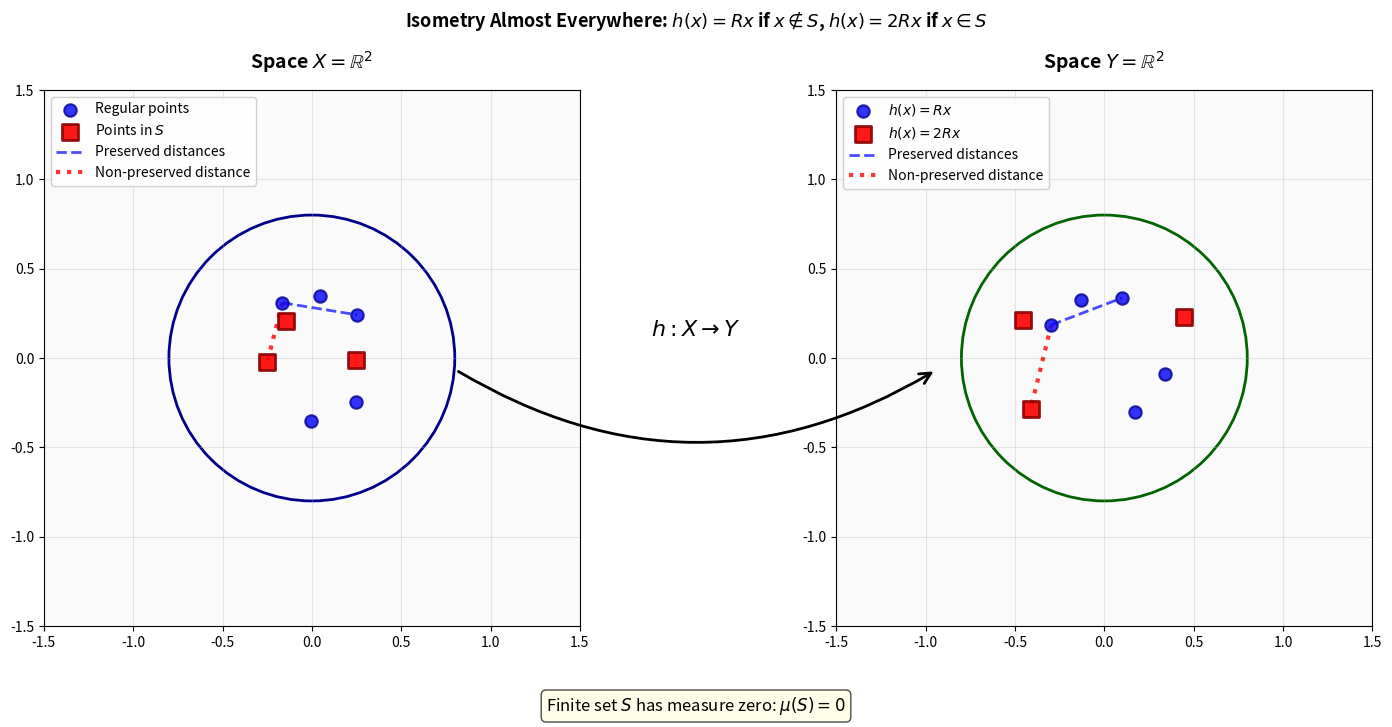

Python code for this plot:
import numpy as np
import matplotlib.pyplot as plt
from matplotlib.patches import Circle
import matplotlib.patches as mpatches

def create_isometry_example_plot():
    """Create a visualization for the specific isometry example in the LaTeX file."""
    fig, (ax1, ax2) = plt.subplots(1, 2, figsize=(16, 8))
    
    # Define the same unit circle for both spaces (slightly smaller to give legend room)
    circle_radius = 0.8
    circle1 = Circle((0, 0), circle_radius, fill=False, edgecolor='darkblue', linewidth=2)
    circle2 = Circle((0, 0), circle_radius, fill=False, edgecolor='darkgreen', linewidth=2)
    ax1.add_patch(circle1)
    ax2.add_patch(circle2)
    
    # Generate multiple points for better illustration
    n_points = 8
    
    # Create points at different radii
    blue_radius = 0.35  # Distance for blue points
    red_radius = 0.25   # Distance for red points (closer to center, so 2x scaling = 0.5)
    
    # Generate blue points (regular points) - random each time
    n_blue = 5
    blue_angles = np.random.uniform(0, 2*np.pi, n_blue)
    blue_radii = np.full(n_blue, blue_radius)
    
    # Generate red points (points in S) - random each time
    n_red = 3
    red_angles = np.random.uniform(0, 2*np.pi, n_red)
    red_radii = np.full(n_red, red_radius)
    
    # Combine all points
    all_radii = np.concatenate([blue_radii, red_radii])
    all_angles = np.concatenate([blue_angles, red_angles])
    
    x_points = all_radii * np.cos(all_angles)
    y_points = all_radii * np.sin(all_angles)
    
    # Define finite set S (the red points)
    S_indices = list(range(n_blue, n_blue + n_red))  # Indices for red points
    
    # Rotation matrix (π/6 = 30 degrees)
    angle = np.pi/6
    R = np.array([[np.cos(angle), -np.sin(angle)],
                  [np.sin(angle), np.cos(angle)]])
    
    # Apply transformations properly
    points_original = np.column_stack([x_points, y_points])
    points_transformed = np.zeros_like(points_original)
    
    # Apply the transformation h(x) for each point
    for i in range(n_points):
        x_point = points_original[i]  # This is a 2D vector
        if i in S_indices:
            # For points in S: h(x) = 2Rx
            points_transformed[i] = 2 * (R @ x_point)
        else:
            # For points not in S: h(x) = Rx
            points_transformed[i] = R @ x_point
    
    # Print debug info to verify transformation
    print(f"Rotation angle: {angle*180/np.pi:.1f} degrees")
    print(f"Rotation matrix R:")
    print(R)
    print(f"Matrix determinant (should be 1): {np.linalg.det(R):.6f}")
    print(f"S_indices (points that get 2x scaling): {S_indices}")
    
    # Check all points
    for i in range(n_points):
        orig_dist = np.linalg.norm(points_original[i])
        trans_dist = np.linalg.norm(points_transformed[i])
        ratio = trans_dist / orig_dist if orig_dist > 0 else 0
        point_type = "S point" if i in S_indices else "Regular"
        print(f"Point {i} ({point_type}): Original dist={orig_dist:.6f}, Transformed dist={trans_dist:.6f}, Ratio={ratio:.6f}")
    
    # Check pairwise distances (this is what isometry should preserve)
    print("\nPairwise distance preservation:")
    for i in range(n_points):
        for j in range(i+1, n_points):
            orig_pair_dist = np.linalg.norm(points_original[i] - points_original[j])
            trans_pair_dist = np.linalg.norm(points_transformed[i] - points_transformed[j])
            ratio = trans_pair_dist / orig_pair_dist if orig_pair_dist > 0 else 0
            both_regular = i not in S_indices and j not in S_indices
            expected = "1.0 (preserved)" if both_regular else "≠1.0 (not preserved)"
            print(f"Distance {i}-{j}: Original={orig_pair_dist:.6f}, Transformed={trans_pair_dist:.6f}, Ratio={ratio:.6f} ({expected})")
    
    # Test rotation matrix
    test_point = np.array([1.0, 0.0])
    rotated_test = R @ test_point
    print(f"\nRotation test: [1,0] -> [{rotated_test[0]:.6f}, {rotated_test[1]:.6f}], distance: {np.linalg.norm(rotated_test):.6f}")
    
    # Plot points in X space
    regular_indices = [i for i in range(n_points) if i not in S_indices]
    ax1.scatter(x_points[regular_indices], y_points[regular_indices], 
               c='blue', s=80, alpha=0.8, edgecolors='darkblue', linewidth=1.5, 
               label='Regular points', zorder=5)
    ax1.scatter(x_points[S_indices], y_points[S_indices], 
               c='red', s=120, alpha=0.9, edgecolors='darkred', linewidth=2, 
               marker='s', label='Points in $S$', zorder=5)
    
    # Plot points in Y space
    ax2.scatter(points_transformed[regular_indices, 0], points_transformed[regular_indices, 1], 
               c='blue', s=80, alpha=0.8, edgecolors='darkblue', linewidth=1.5, 
               label='$h(x) = Rx$', zorder=5)
    ax2.scatter(points_transformed[S_indices, 0], points_transformed[S_indices, 1], 
               c='red', s=120, alpha=0.9, edgecolors='darkred', linewidth=2, 
               marker='s', label='$h(x) = 2Rx$', zorder=5)
    
    # Show two distance lines from one blue anchor point
    if len(regular_indices) >= 2 and len(S_indices) >= 1:
        anchor_idx = regular_indices[0]  # Blue anchor point
        
        # 1. Blue anchor to another blue point (preserved distance)
        other_blue_idx = regular_indices[1]
        
        # Distance in X
        ax1.plot([x_points[anchor_idx], x_points[other_blue_idx]], 
                [y_points[anchor_idx], y_points[other_blue_idx]], 
                'b--', linewidth=2, alpha=0.7, label='Preserved distances')
        
        # Corresponding distance in Y (should be same length)
        ax2.plot([points_transformed[anchor_idx, 0], points_transformed[other_blue_idx, 0]], 
                [points_transformed[anchor_idx, 1], points_transformed[other_blue_idx, 1]], 
                'b--', linewidth=2, alpha=0.7, label='Preserved distances')
        
        # 2. Blue anchor to red point (non-preserved distance)
        red_idx = S_indices[0]  # First red point
        
        # Distance in X
        ax1.plot([x_points[anchor_idx], x_points[red_idx]], 
                [y_points[anchor_idx], y_points[red_idx]], 
                'r:', linewidth=3, alpha=0.8, label='Non-preserved distance')
        
        # Corresponding distance in Y (different length)
        ax2.plot([points_transformed[anchor_idx, 0], points_transformed[red_idx, 0]], 
                [points_transformed[anchor_idx, 1], points_transformed[red_idx, 1]], 
                'r:', linewidth=3, alpha=0.8, label='Non-preserved distance')
    
    # Add curved arrow between spaces (using figure coordinates)
    arrow = mpatches.FancyArrowPatch((0.35, 0.5), (0.65, 0.5),
                                   connectionstyle="arc3,rad=0.3", 
                                   arrowstyle='->', mutation_scale=20, 
                                   color='black', linewidth=2,
                                   transform=fig.transFigure)
    fig.add_artist(arrow)
    
    # Add mapping label
    fig.text(0.5, 0.55, r'$h: X \to Y$', ha='center', va='center', 
             fontsize=16, fontweight='bold')
    
    # Style the plots with same scale for both spaces
    for ax in [ax1, ax2]:
        ax.set_xlim(-1.5, 1.5)
        ax.set_ylim(-1.5, 1.5)
        ax.set_aspect('equal')
        ax.grid(True, alpha=0.3)
        ax.set_facecolor('#fafafa')
    
    # Add titles
    ax1.set_title(r'Space $X = \mathbb{R}^2$', fontsize=14, fontweight='bold', pad=15)
    ax2.set_title(r'Space $Y = \mathbb{R}^2$', fontsize=14, fontweight='bold', pad=15)
    
    # Add legends
    ax1.legend(loc='upper left', fontsize=10, framealpha=0.9)
    ax2.legend(loc='upper left', fontsize=10, framealpha=0.9)
    
    # Add main title (simplified to avoid LaTeX parsing issues)
    fig.suptitle(r'Isometry Almost Everywhere: $h(x) = Rx$ if $x \notin S$, $h(x) = 2Rx$ if $x \in S$', 
                 fontsize=13, fontweight='bold', y=0.95)
    
    # Add annotation about measure
    fig.text(0.5, 0.08, r'Finite set $S$ has measure zero: $\mu(S) = 0$', 
             ha='center', va='center', fontsize=12, style='italic',
             bbox=dict(boxstyle="round,pad=0.3", facecolor="lightyellow", alpha=0.7))
    
    plt.tight_layout()
    plt.subplots_adjust(top=0.85, bottom=0.18)
    plt.show()

if __name__ == "__main__":
    create_isometry_example_plot()